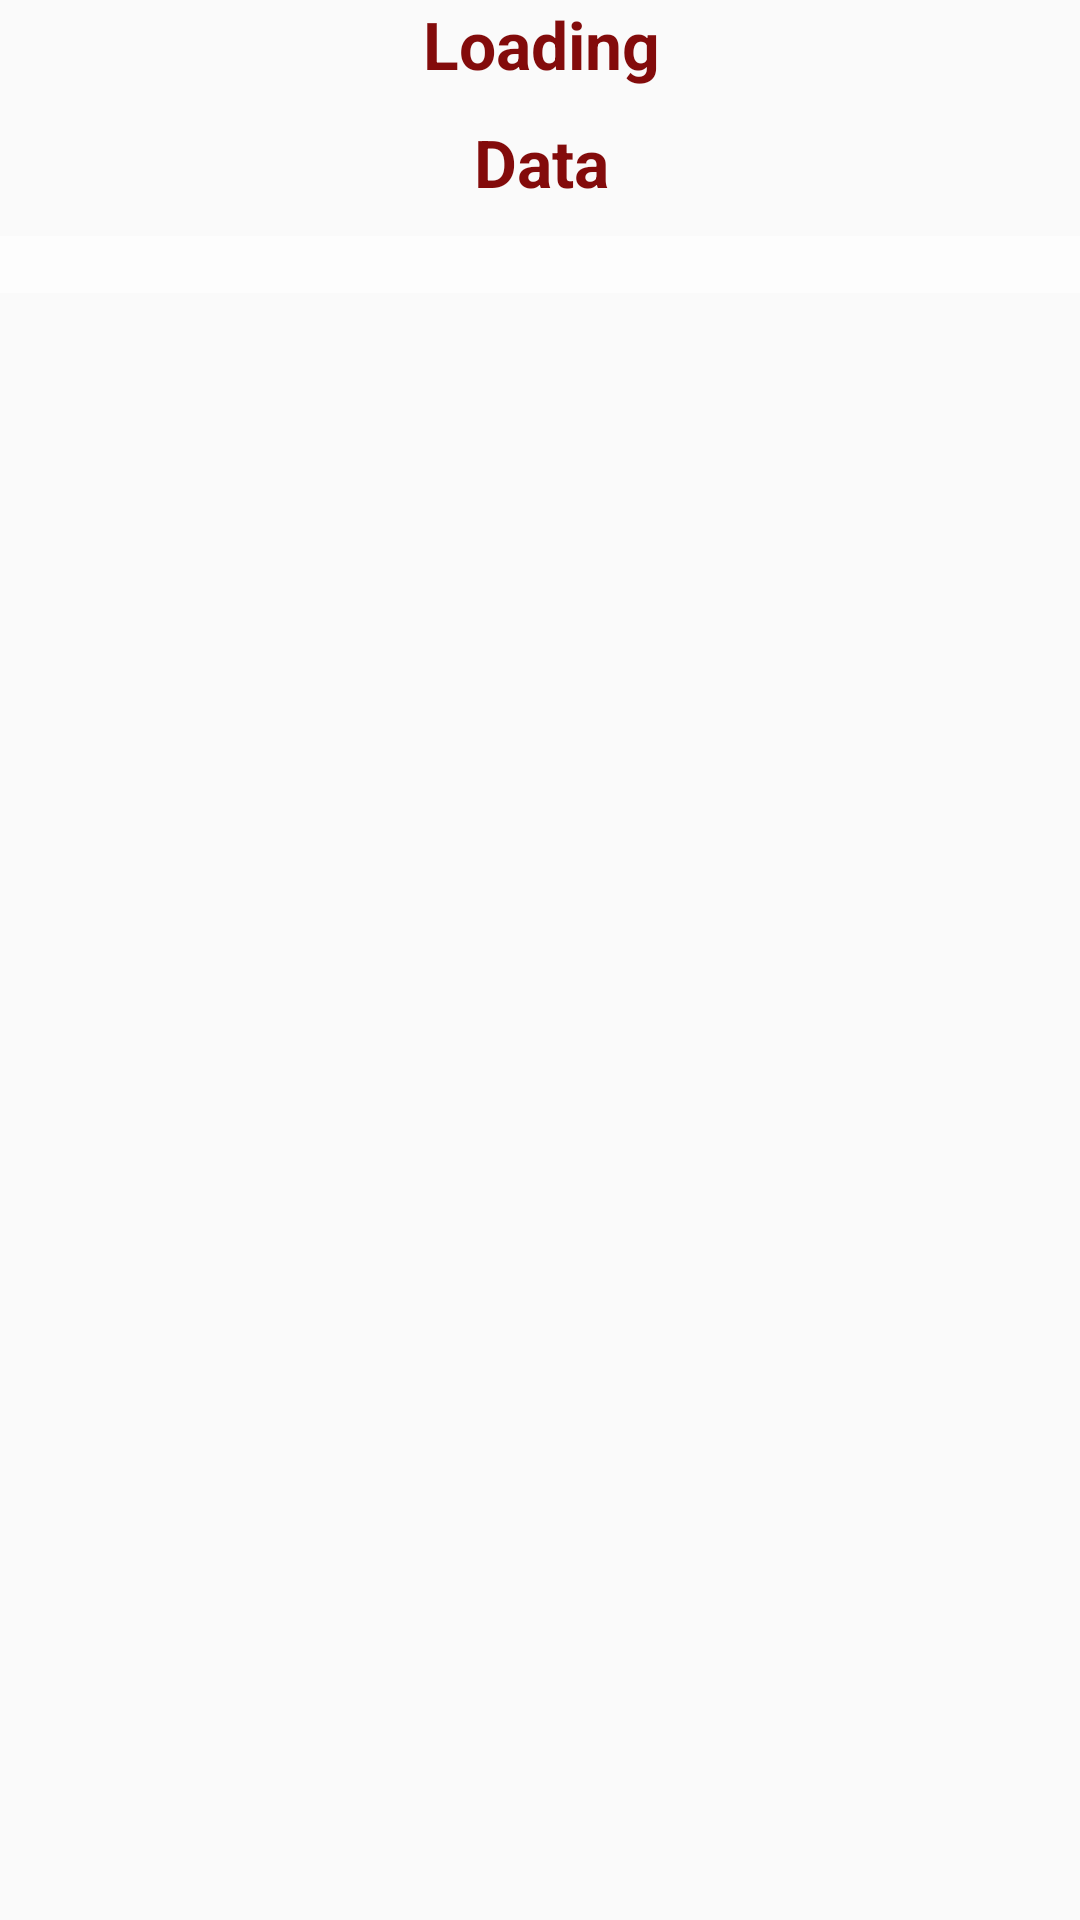

Produce the Android XML layout that renders to this screen, including the resource entries it uses.
<!-- AndroidManifest.xml: application theme AppTheme -->
<!-- res/layout/activity_main.xml -->
<?xml version="1.0" encoding="utf-8"?>
<ScrollView xmlns:android="http://schemas.android.com/apk/res/android"
    xmlns:tools="http://schemas.android.com/tools"
    android:id="@+id/activity_main"
    android:layout_width="match_parent"
    android:layout_height="match_parent"
    android:paddingBottom="@dimen/activity_vertical_margin"
    android:paddingLeft="@dimen/activity_horizontal_margin"
    android:paddingRight="@dimen/activity_horizontal_margin"
    android:paddingTop="@dimen/activity_vertical_margin"


    tools:context="com.arnaw.cricscore.MainActivity">

    <LinearLayout
        android:layout_width="match_parent"
        android:layout_height="wrap_content"
        android:orientation="vertical"
        >


        <TextView
            android:layout_width="match_parent"
            android:layout_height="wrap_content"
            android:text="Loading"
            android:gravity="center"
            android:textSize="22dp"
            android:textColor="#830b0b"

            android:textStyle="bold"


            android:id="@+id/loading"
            />
        <HorizontalScrollView
            android:layout_width="match_parent"
            android:layout_height="wrap_content"

            android:fadeScrollbars="false"

            android:background="#fdfdfd"

            android:paddingLeft="10dp"
            android:paddingRight="10dp"

            >
            <LinearLayout
                android:layout_width="match_parent"
                android:layout_height="wrap_content"
                android:orientation="horizontal"

                android:id="@+id/InflatorLayoutNews"

                >








            </LinearLayout>


        </HorizontalScrollView>



        <TextView
            android:layout_width="match_parent"
            android:layout_height="wrap_content"
            android:text="Data"
            android:textColor="#830b0b"
            android:gravity="center"
            android:textSize="22dp"
            android:textStyle="bold"


            android:layout_marginBottom="10dp"
            android:layout_marginTop="10dp"

            android:id="@+id/data"
            />


    <TabHost
        android:id="@+id/tabHost"
        android:layout_width="match_parent"
        android:layout_height="match_parent"
        android:layout_below="@+id/button"
        android:layout_centerHorizontal="true">
    <LinearLayout
        android:layout_width="match_parent"
        android:layout_height="match_parent"
        android:orientation="vertical">
        <TabWidget
            android:id="@android:id/tabs"
            android:layout_width="match_parent"
            android:layout_height="wrap_content">
        </TabWidget>
    <FrameLayout
        android:id="@android:id/tabcontent"
        android:layout_width="match_parent"
        android:layout_height="match_parent">
    <LinearLayout
        android:id="@+id/first_Tab"
        android:layout_width="match_parent"
        android:layout_height="match_parent"
        android:orientation="vertical">

    <ScrollView
        android:layout_width="match_parent"
        android:layout_height="wrap_content"
        android:background="#fdfdfd"
        android:paddingLeft="10dp"
        android:paddingRight="10dp"

        >
        <LinearLayout
            android:layout_width="match_parent"
            android:layout_height="wrap_content"
            android:orientation="vertical"

            android:id="@+id/InflatorLayout"

            >


<TextView
    android:layout_width="wrap_content"
    android:layout_height="wrap_content"
    android:id="@+id/tv"



    />






        </LinearLayout>


    </ScrollView>
    </LinearLayout>
        <LinearLayout
            android:id="@+id/second_Tab"
            android:layout_width="match_parent"
            android:layout_height="match_parent"
            android:orientation="vertical">
            <ScrollView
                android:layout_width="match_parent"
                android:layout_height="wrap_content"
                android:background="#fdfdfd"
                android:paddingLeft="10dp"
                android:paddingRight="10dp"

                >
                <LinearLayout
                    android:layout_width="match_parent"
                    android:layout_height="wrap_content"
                    android:orientation="vertical"

                    android:id="@+id/InflatorLayoutOld"

                    >









                </LinearLayout>


            </ScrollView>
            </LinearLayout>
        <LinearLayout
            android:id="@+id/third_Tab"
            android:layout_width="match_parent"
            android:layout_height="match_parent"
            android:orientation="vertical">
            <ScrollView
                android:layout_width="match_parent"
                android:layout_height="wrap_content"
                android:background="#fdfdfd"
                android:paddingLeft="10dp"
                android:paddingRight="10dp"

                >
                <LinearLayout
                    android:layout_width="match_parent"
                    android:layout_height="wrap_content"
                    android:orientation="vertical"

                    android:id="@+id/InflatorLayoutCalendar"

                    >








                </LinearLayout>


            </ScrollView>
            </LinearLayout>
    </FrameLayout>
    </LinearLayout>
    </TabHost>




    </LinearLayout>
</ScrollView>
<!-- resources referenced by this layout -->
<resources>
  <style name="AppTheme" parent="Theme.AppCompat.Light.NoActionBar">
          
          <item name="colorPrimary">@color/colorPrimary</item>
          <item name="colorPrimaryDark">@color/colorPrimaryDark</item>
          <item name="colorAccent">@color/colorAccent</item>
          <item name="android:windowNoTitle">true</item>
          <item name="android:windowFullscreen">true</item>
      </style>
  <!-- not gathered from this repository: default colours our renderer supplied (Android Studio template values) -->
  <color name="colorPrimary">#FF6200EE</color>
  <color name="colorPrimaryDark">#FF3700B3</color>
  <color name="colorAccent">#FF03DAC5</color>
</resources>
